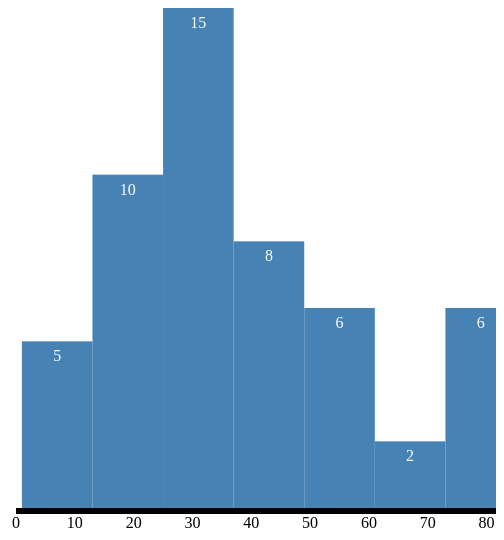
D3 v3 page, settled after 360 driven frames (6 s of simulated time); the page loaded 1 data file(s).

 
		var width = 500, 
		height = 500, 
		padding = 50; 

		d3.csv('ages.csv', function(data) {
		//console.log(data); 
		var map = data.map(function(i) { return parseInt(i.age); });

		var histogram = d3.layout.histogram()
		.bins(7)
		(map);

		var y = d3.scale.linear()
			.domain([0,d3.max(histogram.map(function (i) { return i.length; }))])
			.range([0,height]);

		var x = d3.scale.linear()
			.domain([0,d3.max(map)])
			.range([0,width]);

		var xAxis = d3.svg.axis()
			.scale(x)
			.orient('bottom');

		var canvas = d3.select('body').append('svg') 
			.attr('width', width)
			.attr('height', height + padding) 
			.append('g')
				.attr('transform', 'translate(20,0)');

		var group = canvas.append('g')
			.attr('transform', 'translate(0,' + height + ")")
			.call(xAxis);

		var bars = canvas.selectAll(".bar")
			.data(histogram)
			.enter()
			.append('g')

		bars.append('rect')
			.attr('x', function (d) {return x(d.x); })
			.attr('y', function (d) { return 500 - y(d.y); })
			.attr('width', function (d) { return x(d.dx); })
			.attr('height', function (d) { return y(d.y); })
			.attr('fill', 'steelblue');

		bars.append('text')
			.attr('x', function (d) {return x(d.x); })
			.attr('y', function (d) { return 500 - y(d.y); })
			.attr('dy', '20px')
			.attr('dx', function (d) { return x(d.dx)/2;})
			.attr('fill', '#fff')
			.attr('text-anchor', 'middle')
			.text(function (d) {return d.y; });
				})
		

### data: ages.csv
name, age
Max, 1
Max, 34
Max, 84
Max, 24
Max, 52
Max, 2
Max, 29
Max, 40
Max, 32
Max, 23
Max, 34
Max, 85
Max, 43
Max, 52
Max, 24
Max, 47
Max, 40
Max, 34
Max, 84
Max, 24
Max, 52
Max, 22
Max, 29
Max, 40
Max, 32
Max, 1
Max, 34
Max, 84
Max, 24
Max, 52
Max, 23
Max, 29
Max, 40
Max, 32
Max, 23
Max, 34
Max, 85
Max, 42
Max, 52
Max, 24
Max, 32
Max, 62
Max, 72
Max, 40
Max, 34
Max, 84
Max, 24
Max, 52
Max, 9
Max, 29
Max, 4
Max, 32